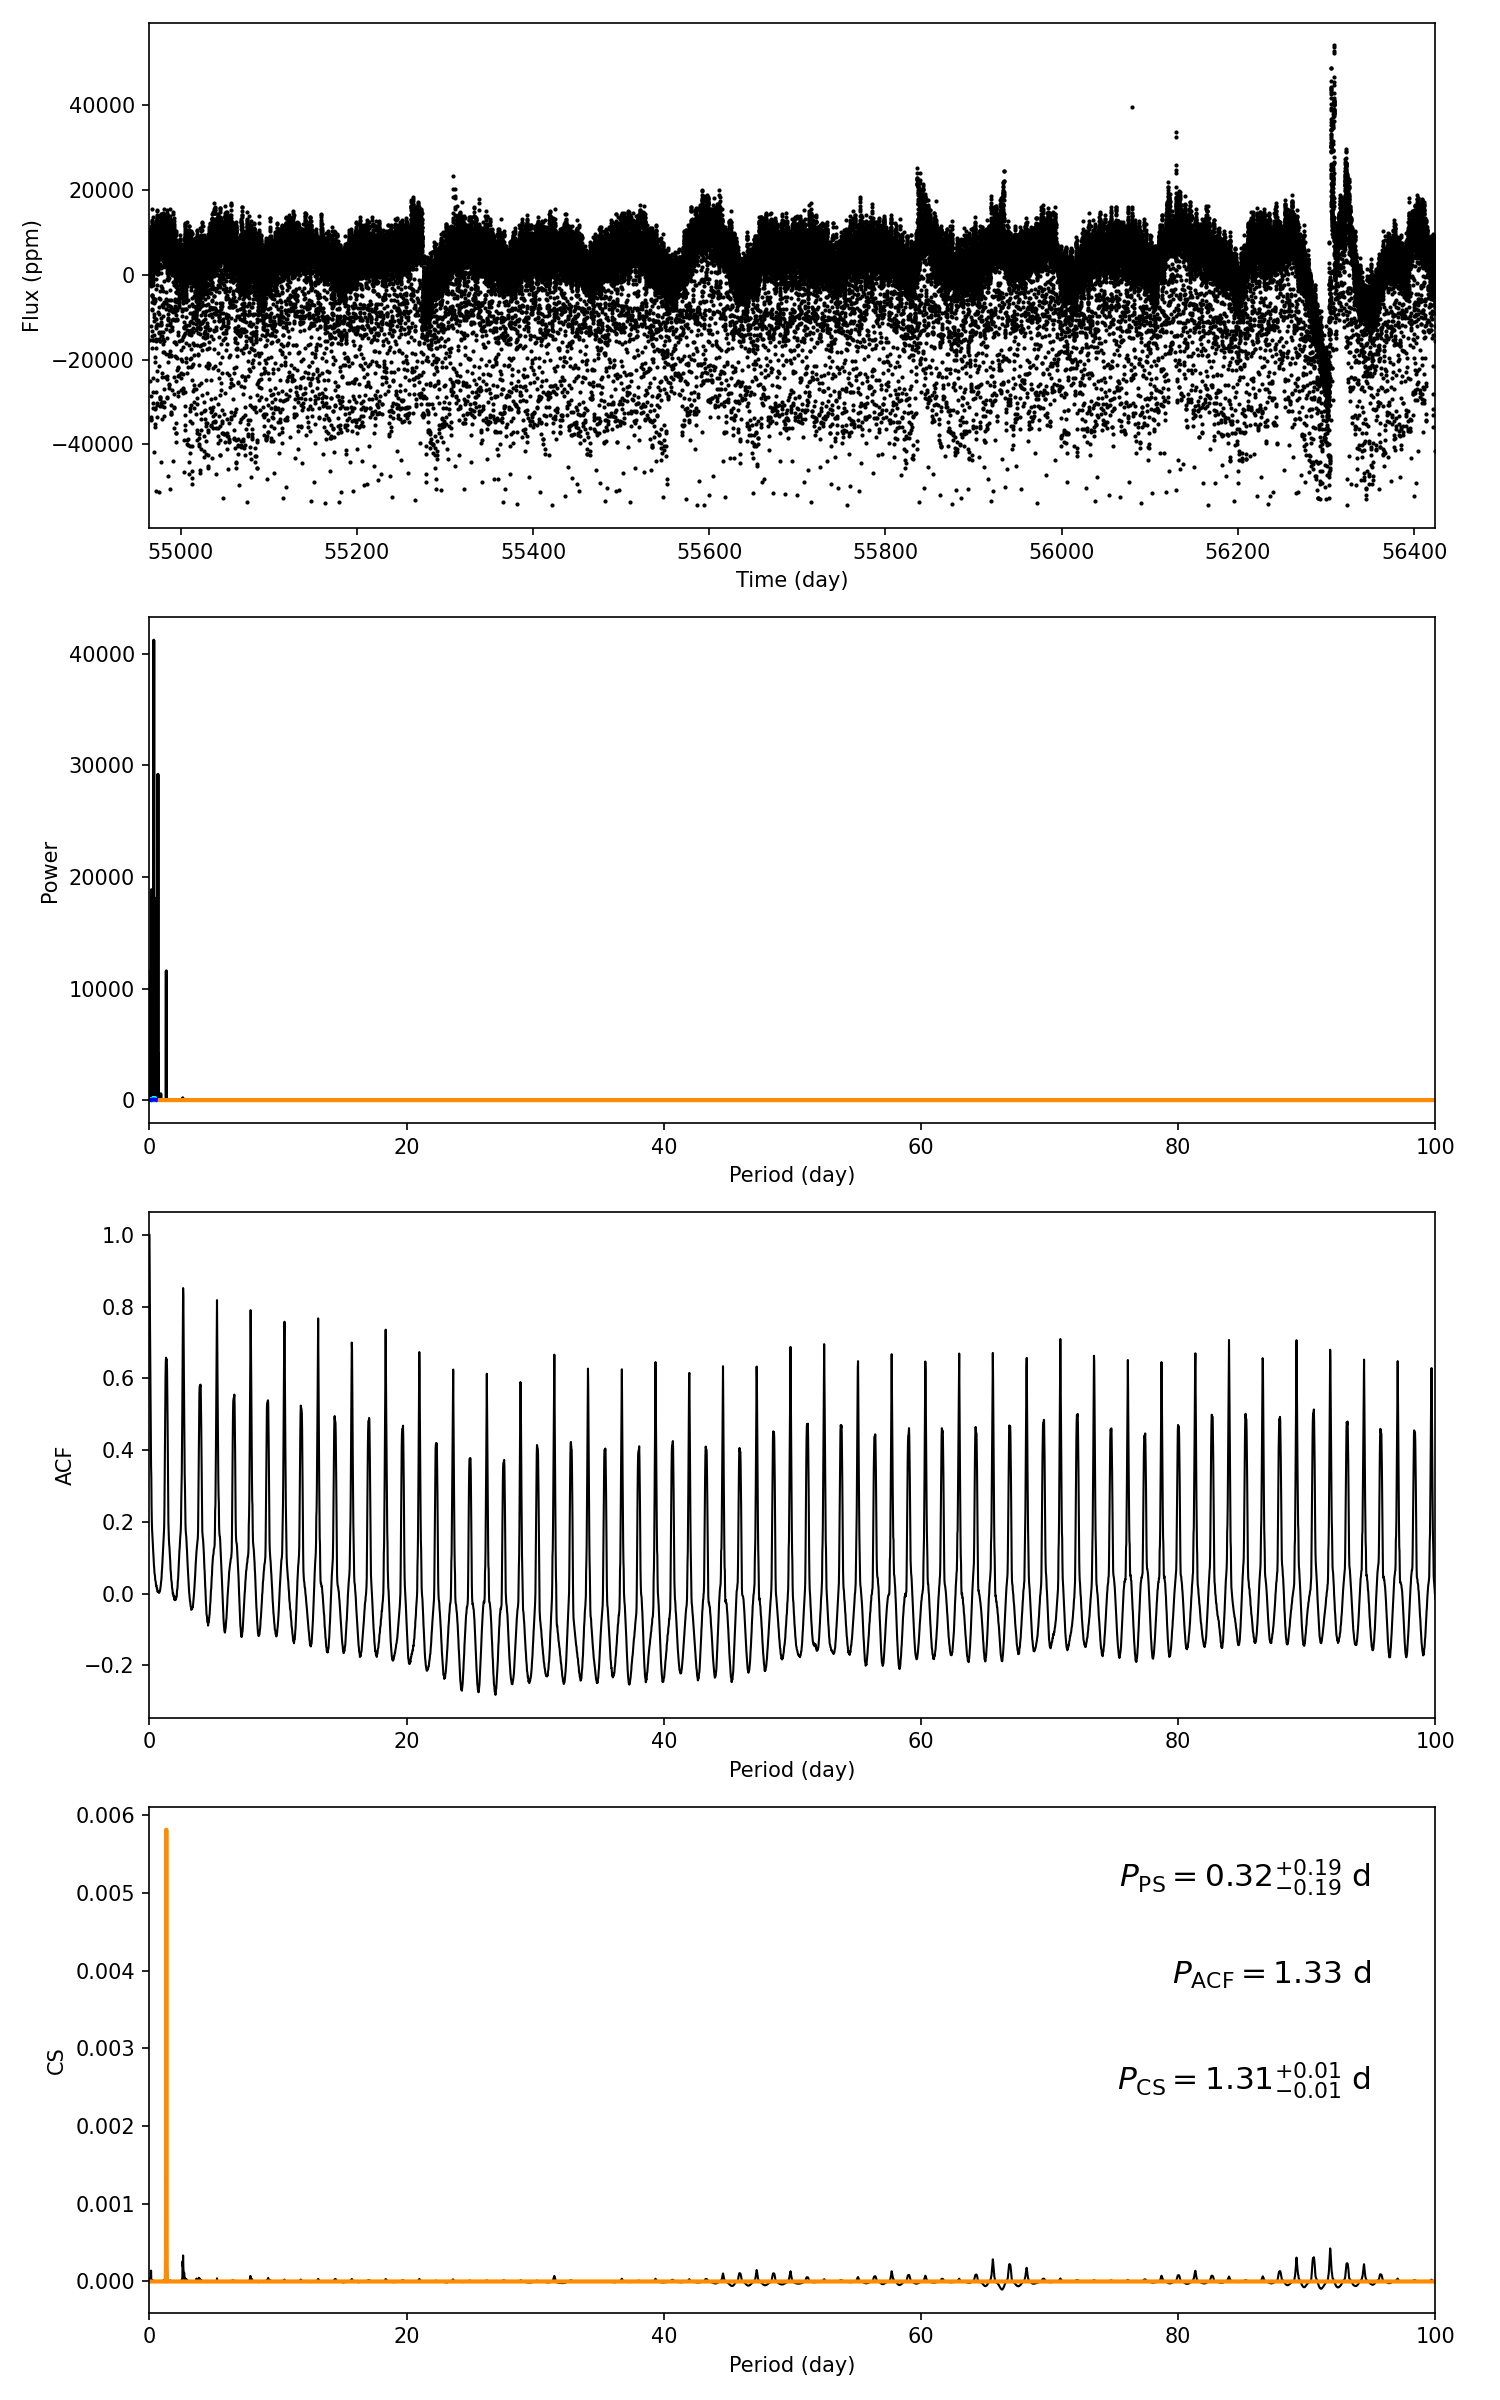

Data behind this chart, as committed beside it:
target_id, prot_ps, prot_acf, prot_cs, e_prot_ps, E_prot_ps, e_prot_acf, E_prot_acf, e_prot_cs, E_prot_cs, sph_ps, sph_acf, sph_cs, e_sph_ps, e_sph_acf, e_sph_cs, h_ps, fa_prob_ps, hacf, gacf, hcs
8193315, 0.3247, 1.328, 1.308, 0.1855, 0.1855, -1.0, -1.0, 0.01029, 0.01029, 9067, 9382, 9348, 1954, 1263, 1014, 41228, 0.0, 0.6523, 0.6469, 0.005814
